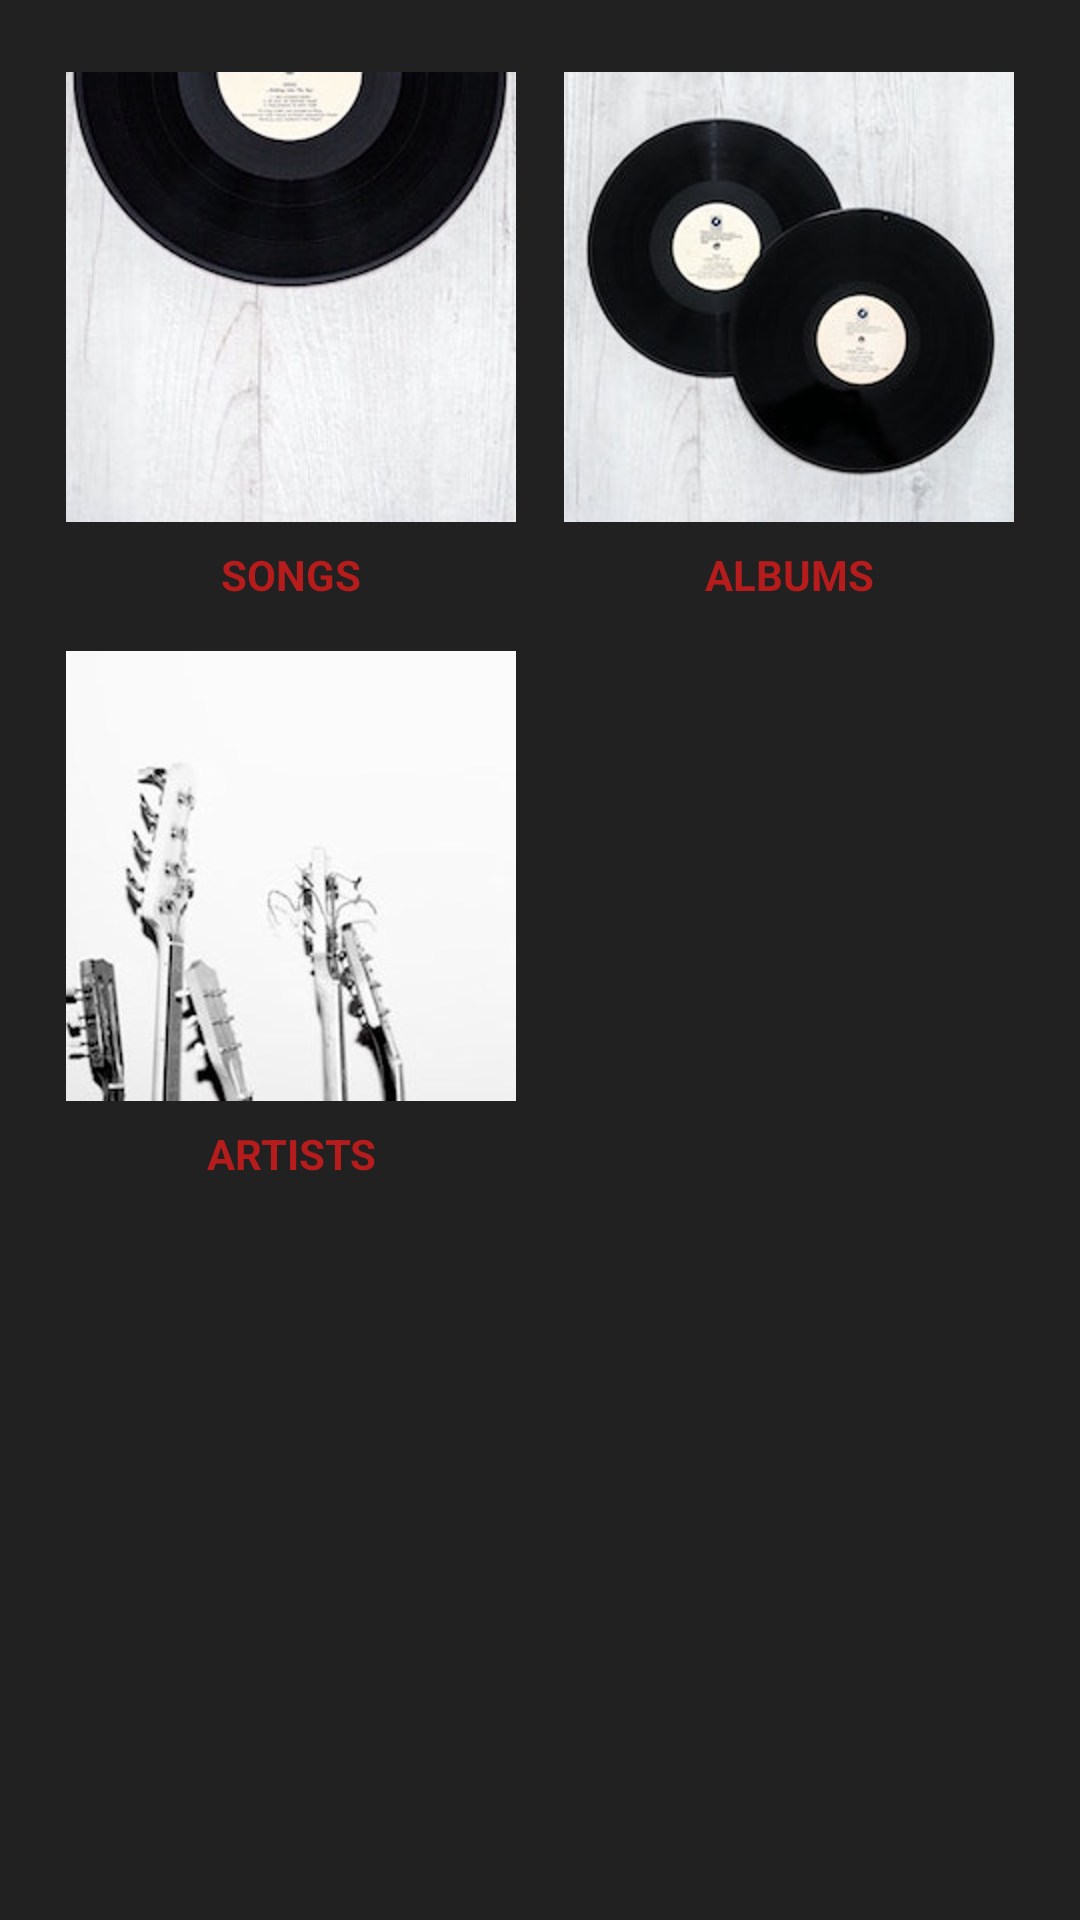

Reconstruct the res/layout file that produces this screen, plus the resources it refers to.
<!-- AndroidManifest.xml: application theme AppTheme -->
<!-- res/layout/activity_main.xml -->
<?xml version="1.0" encoding="utf-8"?>
<ScrollView xmlns:android="http://schemas.android.com/apk/res/android"
    xmlns:tools="http://schemas.android.com/tools"
    android:layout_width="match_parent"
    android:layout_height="match_parent"
    tools:context=".MainActivity">

    <GridLayout
        android:layout_width="wrap_content"
        android:layout_height="wrap_content"
        android:layout_gravity="center_horizontal"
        android:columnCount="2"
        android:columnOrderPreserved="true"
        android:paddingTop="@dimen/padding_layout">

        <TextView
            android:id="@+id/songs"
            style="@style/MainActivity"
            android:drawableTop="@drawable/songs"
            android:text="@string/songs" />

        <TextView
            android:id="@+id/albums"
            style="@style/MainActivity"
            android:drawableTop="@drawable/albums"
            android:text="@string/albums" />

        <TextView
            android:id="@+id/artists"
            style="@style/MainActivity"
            android:drawableTop="@drawable/artists"
            android:text="@string/artists" />
    </GridLayout>

</ScrollView>
<!-- resources referenced by this layout -->
<resources>
  <dimen name="padding_layout">16dp</dimen>
  <!-- drawable albums: png bitmap (drawable-hdpi, 61669 bytes) -->
  <!-- drawable artists: png bitmap (drawable-hdpi, 25944 bytes) -->
  <!-- drawable songs: png bitmap (drawable-hdpi, 62260 bytes) -->
  <string name="albums">Albums</string>
  <string name="artists">Artists</string>
  <string name="songs">Songs</string>
  <style name="MainActivity">
          <item name="android:layout_width">match_parent</item>
          <item name="android:layout_height">wrap_content</item>
          <item name="android:gravity">center</item>
          <item name="android:textSize">@dimen/text_size_small</item>
          <item name="android:textAllCaps">true</item>
          <item name="android:textColor">@color/colorText</item>
          <item name="android:textStyle">bold</item>
          <item name="android:padding">@dimen/padding_default</item>
          <item name="android:drawablePadding">@dimen/padding_default</item>
      </style>
  <style name="AppTheme" parent="Theme.AppCompat.Light.DarkActionBar">
          
          <item name="colorPrimary">@color/colorText</item>
          <item name="colorPrimaryDark">@color/colorTab</item>
          <item name="colorAccent">@color/colorAccent</item>
          <item name="android:colorBackground">@color/colorBackground</item>
  
      </style>
  <dimen name="text_size_small">14sp</dimen>
  <color name="colorText">#B71C1C</color>
  <dimen name="padding_default">8dp</dimen>
  <color name="colorTab">#6E0204</color>
  <color name="colorAccent">#03DAC5</color>
  <color name="colorBackground">#212121</color>
</resources>
